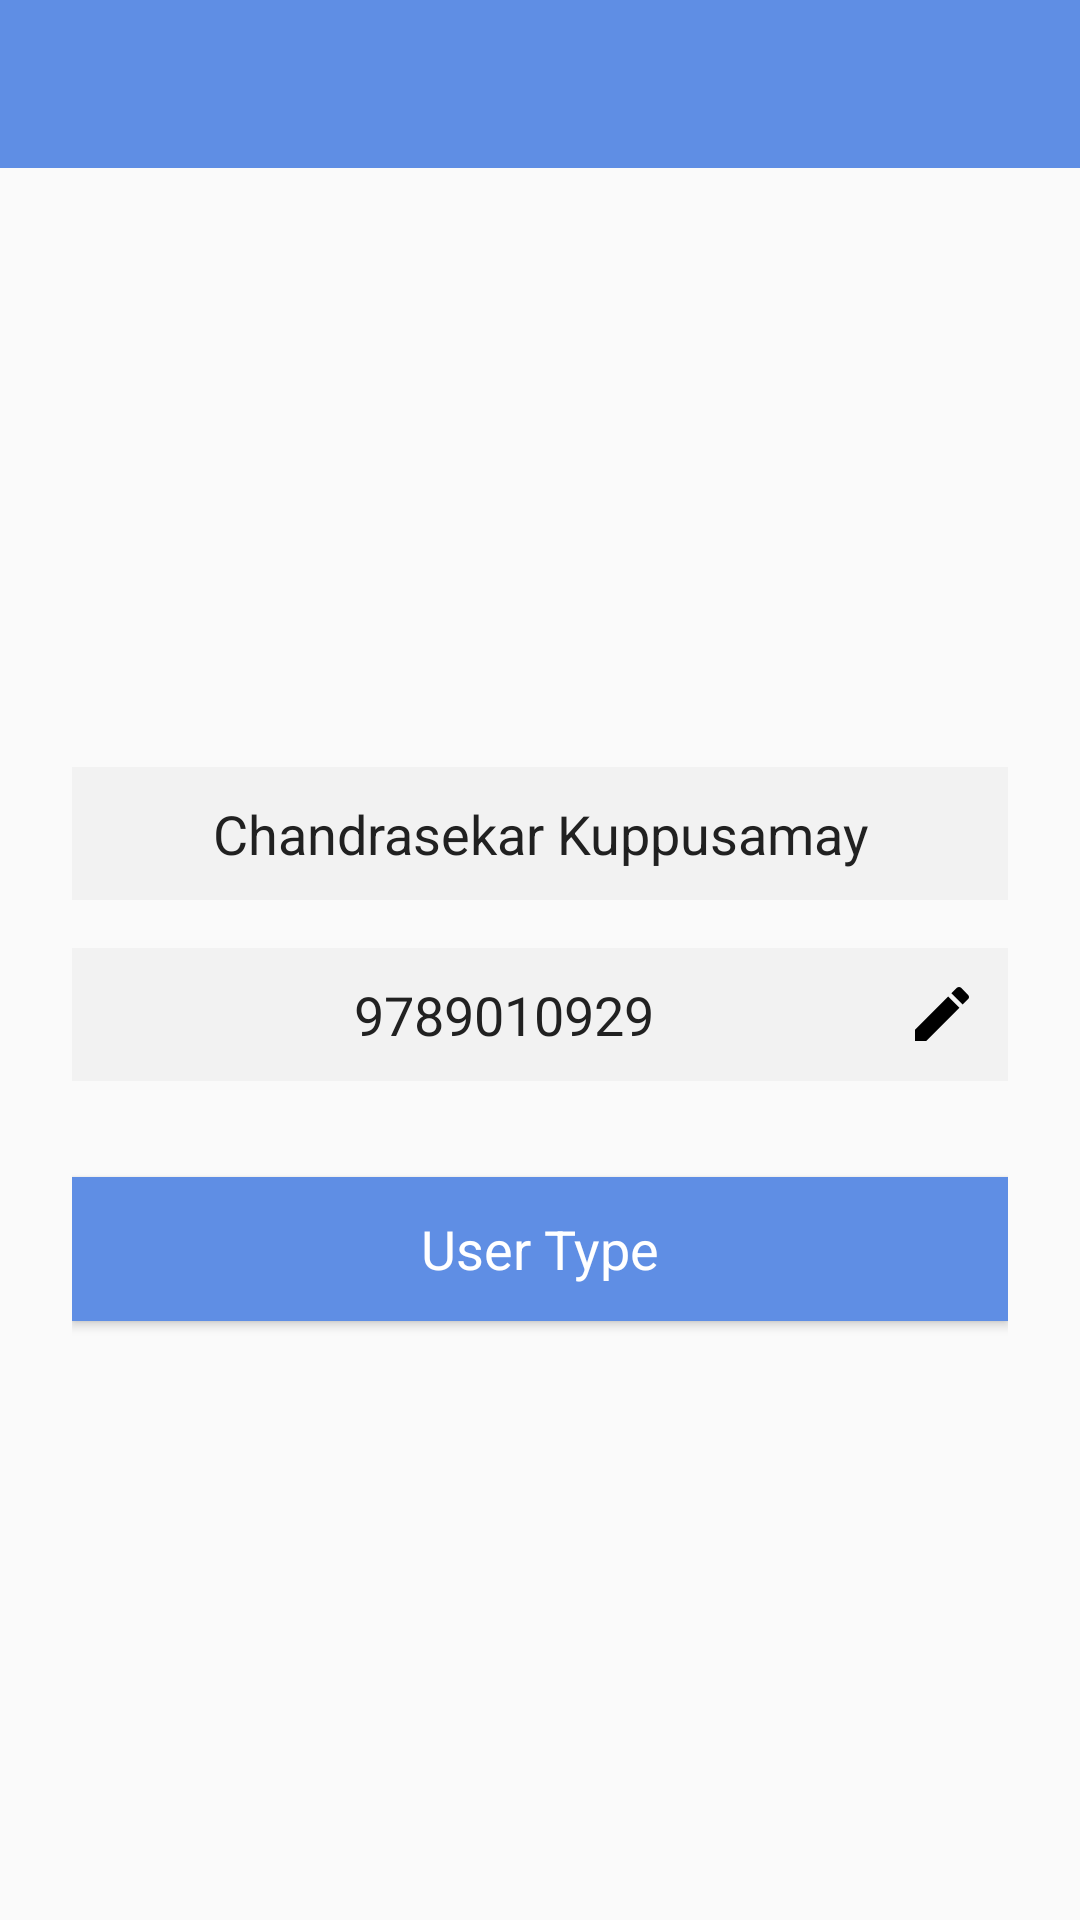

Layout XML and referenced resources for this Android screen:
<!-- AndroidManifest.xml: activity theme AppTheme -->
<!-- res/layout/activity_main.xml -->
<?xml version="1.0" encoding="utf-8"?>
<LinearLayout xmlns:android="http://schemas.android.com/apk/res/android"
    xmlns:app="http://schemas.android.com/apk/res-auto"
    android:layout_width="match_parent"
    android:layout_height="match_parent"
    android:orientation="vertical">


    <android.support.v7.widget.Toolbar
        android:id="@+id/toolbar"
        android:layout_width="match_parent"
        android:layout_height="?attr/actionBarSize"
        android:background="?attr/colorPrimary"
        app:layout_scrollFlags="scroll|enterAlways"
        app:popupTheme="@style/ThemeOverlay.AppCompat.Light"
        app:titleTextColor="@color/white" />


    <LinearLayout
        android:layout_width="match_parent"
        android:layout_height="match_parent"
        android:gravity="center"
        android:orientation="vertical"
        android:padding="24dp">


        <TextView
            android:id="@+id/txt_name"
            android:layout_width="match_parent"
            android:layout_height="wrap_content"
            android:background="@color/chrome_grey"
            android:gravity="center"
            android:padding="10dp"
            android:text="Chandrasekar Kuppusamay"
            android:textAppearance="?android:attr/textAppearanceMedium"
            android:textColor="@color/primary_text" />


        <TextView
            android:id="@+id/txt_mobile"
            android:layout_width="match_parent"
            android:layout_height="wrap_content"
            android:layout_marginTop="16dp"
            android:background="@color/chrome_grey"
            android:drawableRight="@drawable/ic_pencil"
            android:gravity="center"
            android:padding="10dp"
            android:text="9789010929"
            android:textAppearance="?android:attr/textAppearanceMedium"
            android:textColor="@color/primary_text" />


        <Button
            android:id="@+id/btn_user_type"
            android:layout_width="match_parent"
            android:layout_height="wrap_content"
            android:layout_marginTop="32dp"
            android:background="@color/colorPrimary"
            android:text="User Type"
            android:textAppearance="?android:attr/textAppearanceMedium"
            android:textColor="@color/white" />
    </LinearLayout>
</LinearLayout>
<!-- resources referenced by this layout -->
<resources>
  <color name="chrome_grey">#F2F2F2</color>
  <color name="colorPrimary">#5F8EE4</color>
  <color name="primary_text">#212121</color>
  <color name="white">#FFFFFF</color>
  <!-- drawable ic_pencil (drawable) -->
  <vector xmlns:android="http://schemas.android.com/apk/res/android"
          android:width="24dp"
          android:height="24dp"
          android:viewportWidth="24.0"
          android:viewportHeight="24.0">
      <path
          android:fillColor="#FF000000"
          android:pathData="M20.71,7.04C21.1,6.65 21.1,6 20.71,5.63L18.37,3.29C18,2.9 17.35,2.9 16.96,3.29L15.12,5.12L18.87,8.87M3,17.25V21H6.75L17.81,9.93L14.06,6.18L3,17.25Z"/>
  </vector>
  <style name="AppTheme" parent="AppTheme.Base">
  
      </style>
  <style name="AppTheme.Base" parent="Theme.AppCompat.Light.DarkActionBar">
          <item name="windowNoTitle">true</item>
          <item name="windowActionBar">false</item>
          <item name="colorPrimary">@color/colorPrimary</item>
          <item name="colorPrimaryDark">@color/colorPrimaryDark</item>
          <item name="colorAccent">@color/white</item>
      </style>
  
      ap
  <color name="colorPrimaryDark">#1F2D3E</color>
</resources>
